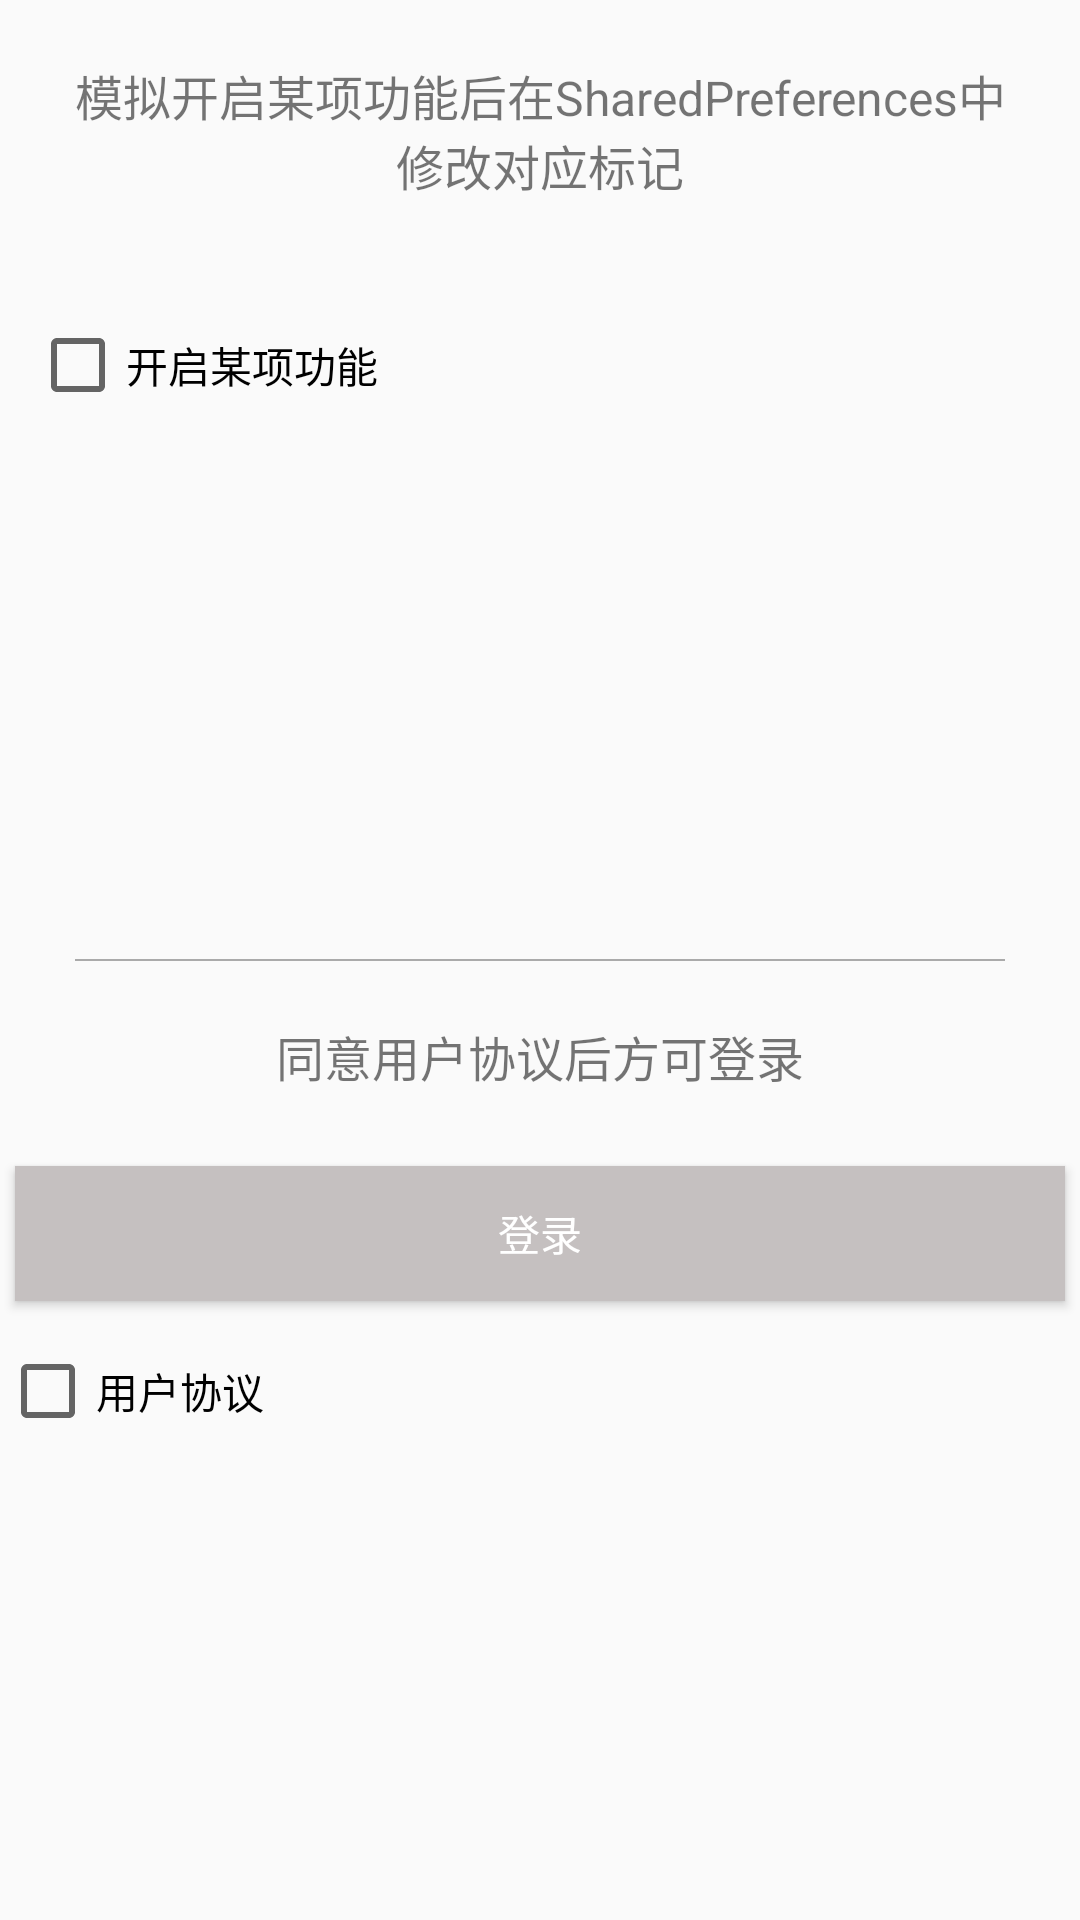

Android layout source for this screen:
<!-- AndroidManifest.xml: application theme AppTheme -->
<!-- res/layout/fragment_checkbox_update.xml -->
<?xml version="1.0" encoding="utf-8"?>
<LinearLayout xmlns:android="http://schemas.android.com/apk/res/android"
    android:layout_width="match_parent"
    android:layout_height="match_parent"
    android:orientation="vertical">

    <LinearLayout
        android:layout_width="match_parent"
        android:layout_height="0dp"
        android:layout_weight="1"
        android:orientation="vertical">

        <TextView
            style="@style/style_text"
            android:text="@string/des_demo_check1" />


        <CheckBox
            android:id="@+id/cb_1"
            android:layout_width="match_parent"
            android:layout_height="50dp"
            android:layout_margin="10dp"
            android:text="@string/open_xx_function" />

    </LinearLayout>


    <View
        android:layout_width="match_parent"
        android:layout_height="0.5dp"
        android:layout_marginLeft="25dp"
        android:layout_marginRight="25dp"
        android:background="@android:color/darker_gray" />

    <LinearLayout
        android:layout_width="match_parent"
        android:layout_height="0dp"
        android:layout_weight="1"
        android:orientation="vertical">

        <TextView
            style="@style/style_text"
            android:text="@string/des_demo_check2" />

        <Button
            android:textColor="@android:color/white"
            android:id="@+id/btn_login"
            style="@style/style_btn"
            android:background="@color/not_login"
            android:clickable="false"
            android:text="@string/login" />

        <CheckBox
            android:id="@+id/cb_2"
            android:layout_width="match_parent"
            android:layout_height="50dp"
            android:text="@string/user_protocol" />
    </LinearLayout>

</LinearLayout>
<!-- resources referenced by this layout -->
<resources>
  <color name="not_login">#C5C0C0</color>
  <string name="des_demo_check1">模拟开启某项功能后在SharedPreferences中修改对应标记</string>
  <string name="des_demo_check2">同意用户协议后方可登录</string>
  <string name="login">登录</string>
  <string name="open_xx_function">开启某项功能</string>
  <string name="user_protocol">用户协议</string>
  <style name="style_btn">
          <item name="android:textAllCaps">false</item>
          <item name="android:textSize">14sp</item>
          <item name="android:textColor">@android:color/black</item>
          <item name="android:layout_margin">5dp</item>
          <item name="android:layout_height">45dp</item>
          <item name="android:layout_width">match_parent</item>
      </style>
  <style name="style_text">
          <item name="android:layout_margin">20dp</item>
          <item name="android:gravity">center</item>
          <item name="android:layout_height">wrap_content</item>
          <item name="android:layout_width">match_parent</item>
          <item name="android:textSize">16sp</item>
      </style>
  <style name="AppTheme" parent="Theme.AppCompat.Light.DarkActionBar">
          
          <item name="colorPrimary">@color/colorPrimary</item>
          <item name="colorPrimaryDark">@color/colorPrimaryDark</item>
          <item name="colorAccent">@color/colorAccent</item>
      </style>
  <color name="colorPrimary">#3F51B5</color>
  <color name="colorPrimaryDark">#303F9F</color>
  <color name="colorAccent">#FF4081</color>
</resources>
